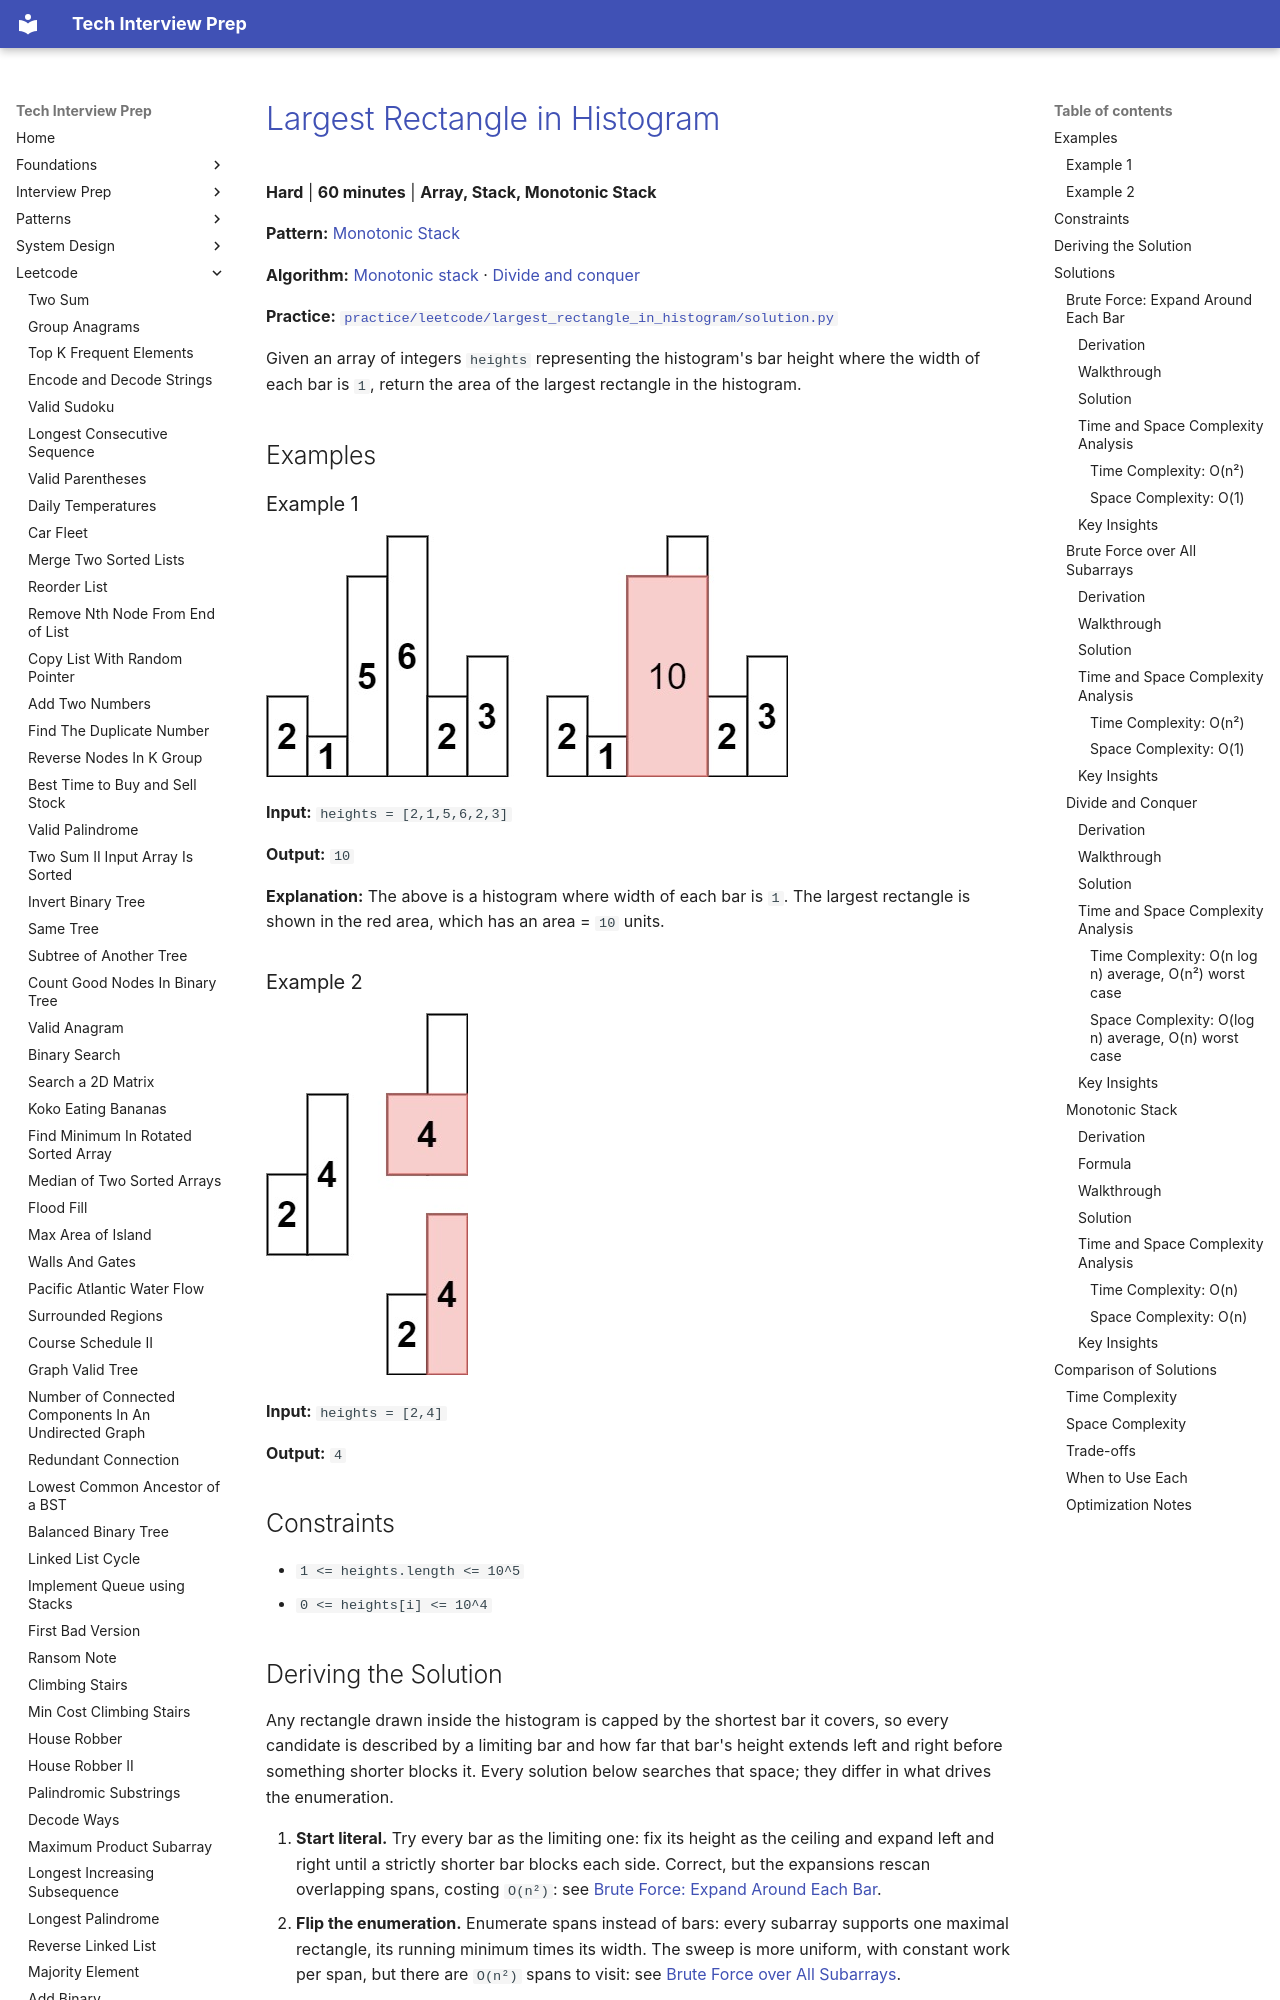

repository: ThoDHa/tech-interview-prep · page: leetcode/largest_rectangle_in_histogram/index.html · generator: mkdocs

# [Largest Rectangle in Histogram](https://leetcode.com/problems/largest-rectangle-in-histogram/)

**Hard** | **60 minutes** | **Array, Stack, Monotonic Stack**

**Pattern:** [Monotonic Stack](../patterns/monotonic_stack/intuition.md)

**Algorithm:** [Monotonic stack](https://usaco.guide/gold/stacks) · [Divide and conquer](https://en.wikipedia.org/wiki/Divide-and-conquer_algorithm)

**Practice:** [`practice/leetcode/largest_rectangle_in_histogram/solution.py`](../../practice/leetcode/largest_rectangle_in_histogram/solution.py)

Given an array of integers `heights` representing the histogram's bar height where the width of each bar is `1`, return the area of the largest rectangle in the histogram.

## Examples

### Example 1

![Histogram Example 1](assets/largest_rectangle_in_histogram_example1.jpg)

**Input:** `heights = [2,1,5,6,2,3]`

**Output:** `10`

**Explanation:** The above is a histogram where width of each bar is `1`. The largest rectangle is shown in the red area, which has an area = `10` units.

### Example 2

![Histogram Example 2](assets/largest_rectangle_in_histogram_example2.jpg)

**Input:** `heights = [2,4]`

**Output:** `4`

## Constraints

- `1 <= heights.length <= 10^5`
- `0 <= heights[i] <= 10^4`

## Deriving the Solution

Any rectangle drawn inside the histogram is capped by the shortest bar it covers, so every candidate is described by a limiting bar and how far that bar's height extends left and right before something shorter blocks it. Every solution below searches that space; they differ in what drives the enumeration.

1. **Start literal.** Try every bar as the limiting one: fix its height as the
   ceiling and expand left and right until a strictly shorter bar blocks each side. Correct, but the expansions rescan overlapping spans, costing `O(n²)`: see [Brute Force: Expand Around Each Bar](#brute-force-expand-around-each-bar).
2. **Flip the enumeration.** Enumerate spans instead of bars: every subarray
   supports one maximal rectangle, its running minimum times its width. The sweep is more uniform, with constant work per span, but there are `O(n²)` spans to visit: see [Brute Force over All Subarrays](#brute-force-over-all-subarrays).
3. **Prune with the minimum.** The minimum bar of a range is the only bar that
   can span it fully, so the best rectangle either uses the minimum across the whole range or avoids it entirely on one side. Recursing on that split costs `O(n log n)` when the minima balance the halves, but degrades to `O(n²)` on sorted input: see [Divide and Conquer](#divide-and-conquer).
4. **Resolve boundaries in one pass.** All any bar needs is its nearest shorter
   bar on each side. A stack of indices kept in increasing height order answers both questions the moment a shorter bar arrives, giving each bar one push and one pop: `O(n)` total: see [Monotonic Stack](#monotonic-stack).

## Solutions

### Brute Force: Expand Around Each Bar
